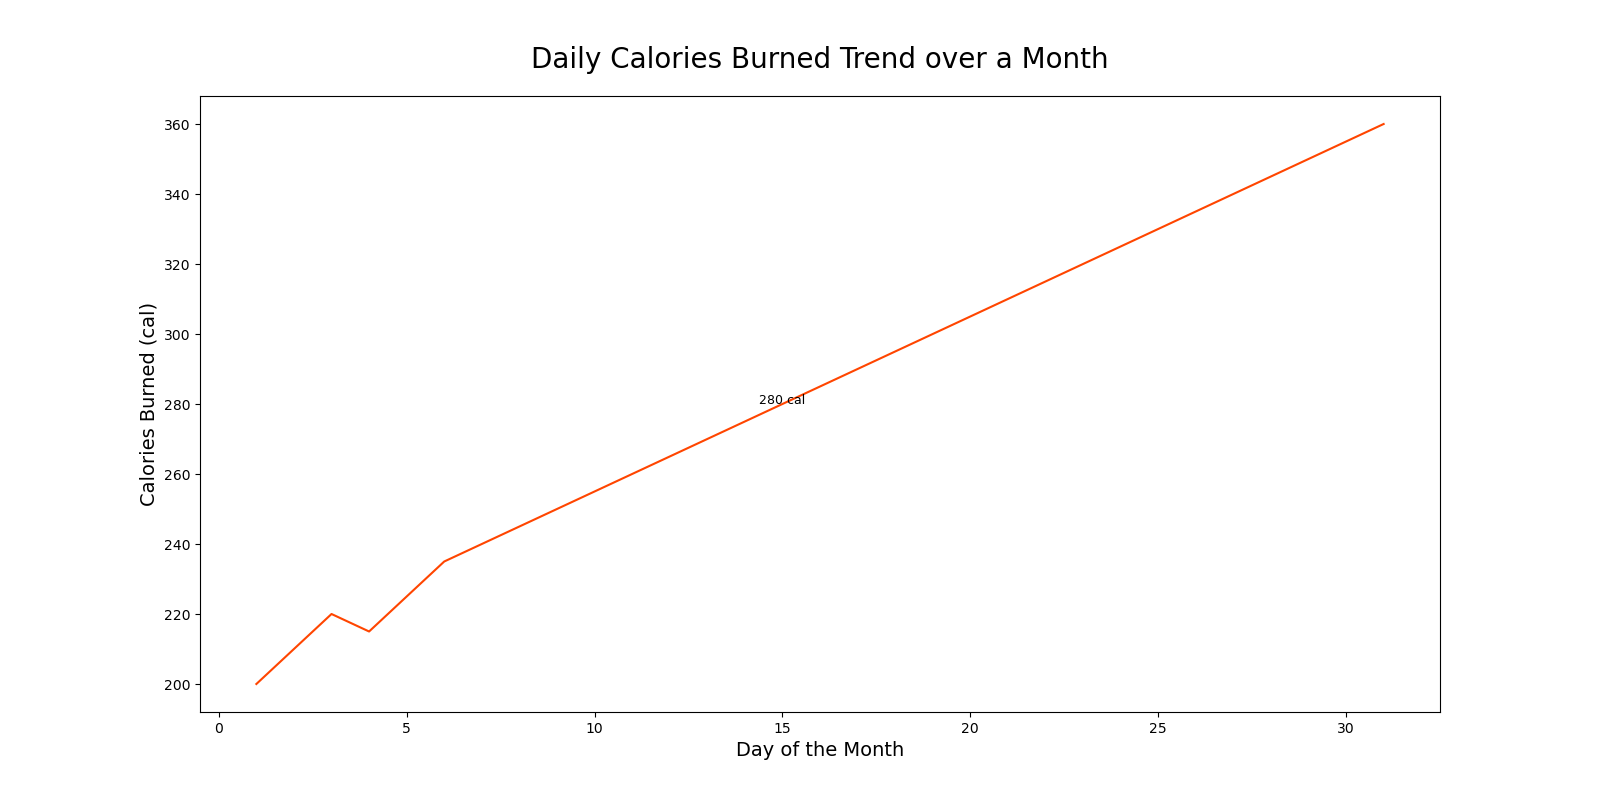

Source data for this figure (header and first rows):
Day, Calories_Burned
1, 200
2, 210
3, 220
4, 215
5, 225
6, 235
7, 240
8, 245
9, 250
10, 255
11, 260
12, 265
13, 270
14, 275
15, 280
16, 285
17, 290
18, 295
19, 300
20, 305
21, 310
22, 315
23, 320
24, 325
25, 330
26, 335
27, 340
28, 345
29, 350
30, 355
31, 360
